Dataset: imagens (GitHub, Rout222/cafes). Classes: bons, quebrados, sujeira.

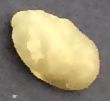
Label: bons

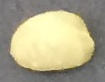
Label: bons

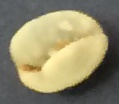
Label: bons

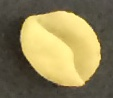
Label: bons

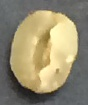
Label: quebrados

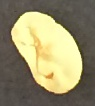
Label: quebrados
